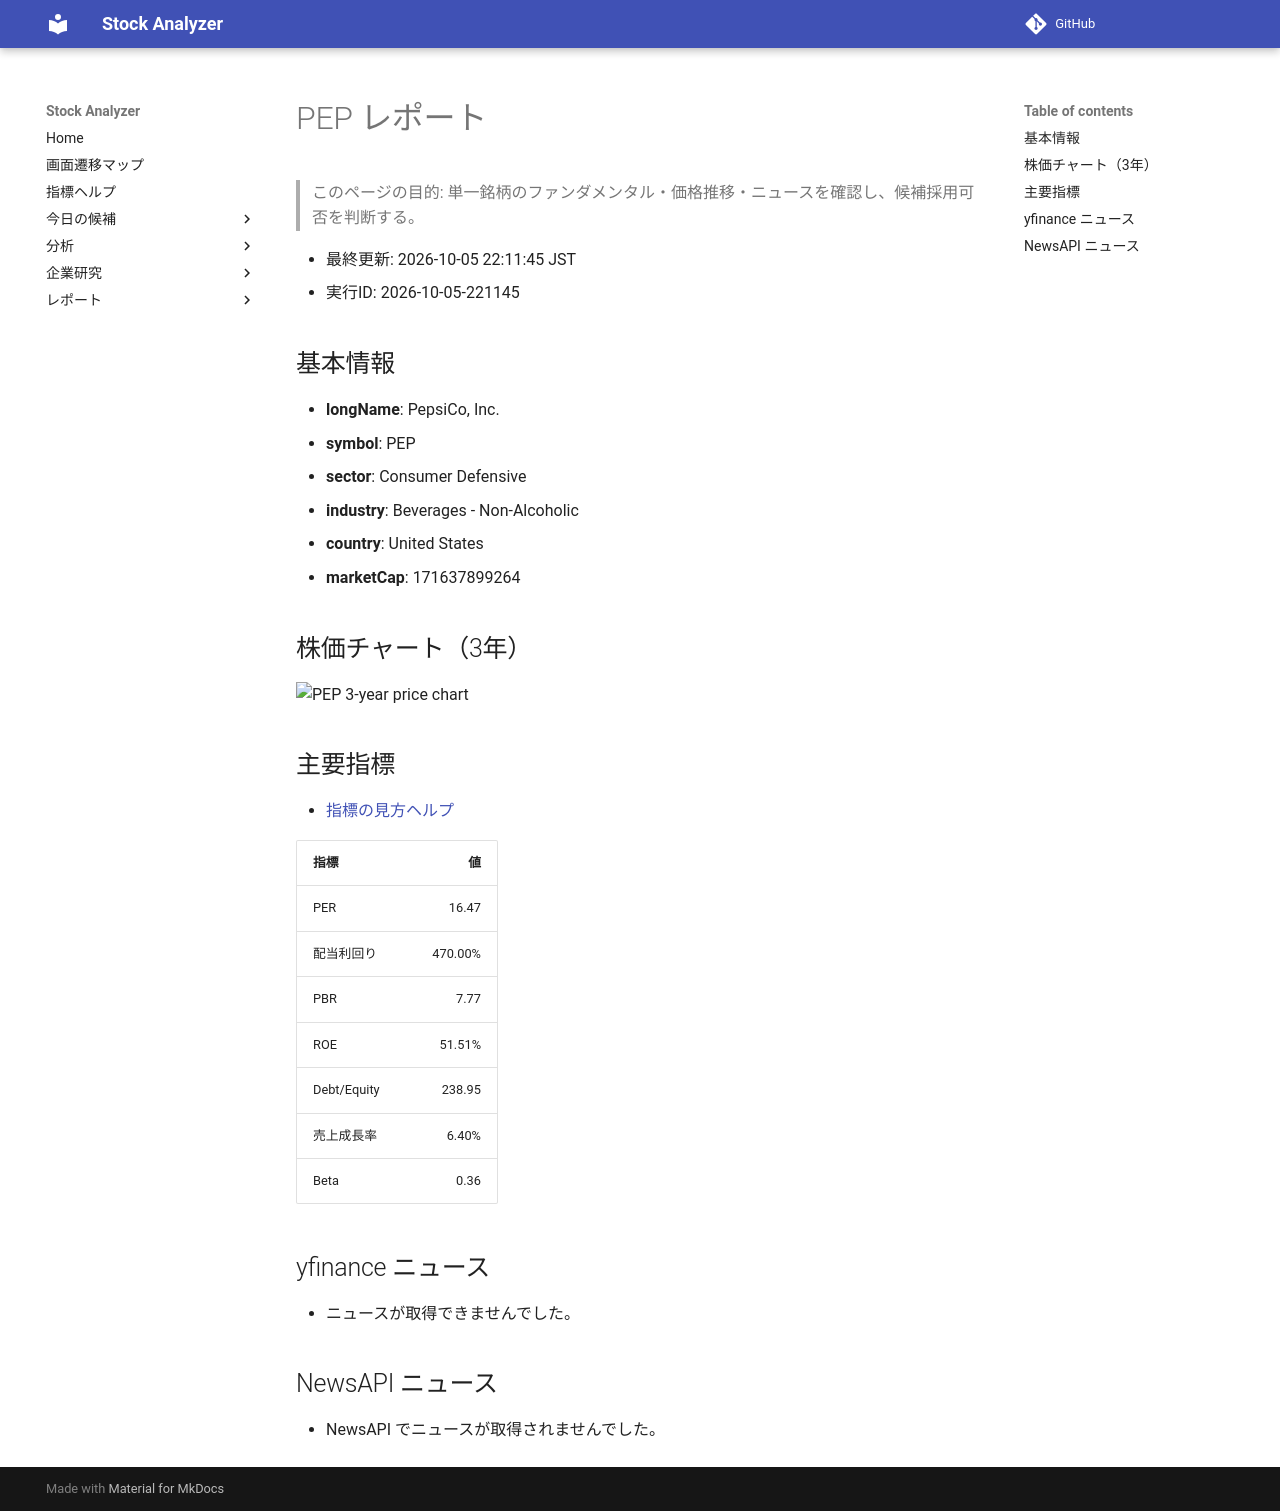

repository: Yumi-note/Making-APP · page: reports/2026-10-05/221145/PEP/index.html · generator: mkdocs

# PEP レポート

> このページの目的: 単一銘柄のファンダメンタル・価格推移・ニュースを確認し、候補採用可否を判断する。

- 最終更新: 2026-10-05 22:11:45 JST
- 実行ID: 2026-10-05-221145

## 基本情報

- **longName**: PepsiCo, Inc.
- **symbol**: PEP
- **sector**: Consumer Defensive
- **industry**: Beverages - Non-Alcoholic
- **country**: United States
- **marketCap**: 171637899264

## 株価チャート（3年）

![PEP 3-year price chart](PEP_3y.png)

## 主要指標

- [指標の見方ヘルプ](../../../../indicators.md)

| 指標 | 値 |
|---|---:|
| PER | 16.47 |
| 配当利回り | 470.00% |
| PBR | 7.77 |
| ROE | 51.51% |
| Debt/Equity | 238.95 |
| 売上成長率 | 6.40% |
| Beta | 0.36 |

## yfinance ニュース

- ニュースが取得できませんでした。

## NewsAPI ニュース

- NewsAPI でニュースが取得されませんでした。
